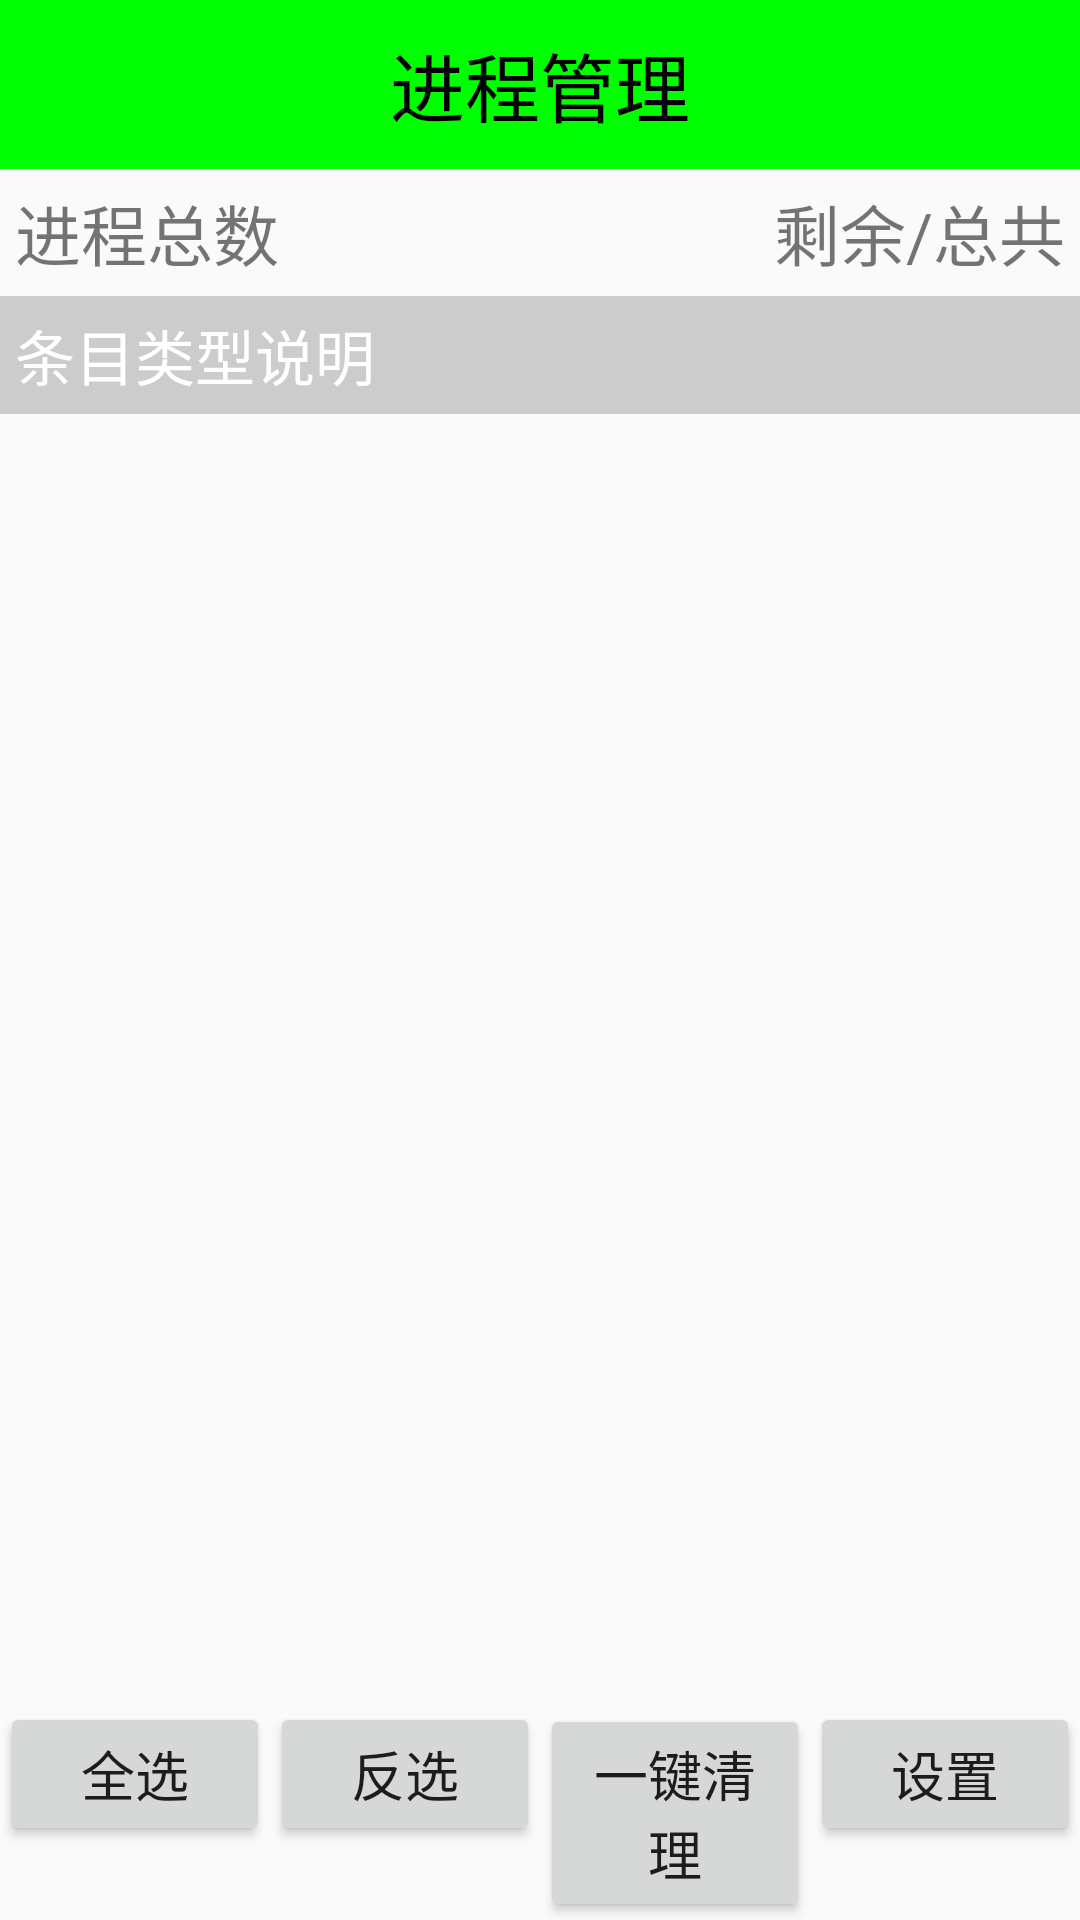

Produce the Android XML layout that renders to this screen, including the resource entries it uses.
<!-- AndroidManifest.xml: application theme Theme.AppCompat.Light.NoActionBar -->
<!-- res/layout/activity_process_manager.xml -->
<?xml version="1.0" encoding="utf-8"?>
<LinearLayout android:layout_width="match_parent"
    android:layout_height="match_parent"
    android:orientation="vertical"
    xmlns:android="http://schemas.android.com/apk/res/android">
    <TextView
        android:text="进程管理"
        style="@style/titleStyle" />
    <RelativeLayout
        android:padding="5dp"
        android:layout_width="match_parent"
        android:layout_height="wrap_content">
        <TextView
            android:textSize="22sp"
            android:text="进程总数"
            android:id="@+id/tv_process_count"
            android:layout_width="wrap_content"
            android:layout_height="wrap_content" />
        <TextView
            android:textSize="22sp"
            android:layout_alignParentRight="true"
            android:text="剩余/总共"
            android:id="@+id/tv_memory_info"
            android:layout_width="wrap_content"
            android:layout_height="wrap_content" />
    </RelativeLayout>
    <FrameLayout
        android:layout_weight="1"
        android:layout_width="match_parent"
        android:layout_height="0dp">
        <ListView
            android:id="@+id/lv_process_list"
            android:layout_width="match_parent"
            android:layout_height="match_parent">
        </ListView>
        <TextView
            android:textColor="#fff"
            android:id="@+id/tv_des"
            android:padding="5dp"
            android:textSize="20sp"
            android:background="#ccc"
            android:text="条目类型说明"
            android:layout_width="match_parent"
            android:layout_height="wrap_content" />
    </FrameLayout>
    <LinearLayout
        android:orientation="horizontal"
        android:layout_width="match_parent"
        android:layout_height="wrap_content">
        <Button
            android:id="@+id/bt_select_all"
            android:textSize="18sp"
            android:layout_weight="1"
            android:text="全选"
            android:layout_width="0dp"
            android:layout_height="wrap_content" />
        <Button
            android:id="@+id/bt_select_reverse"
            android:textSize="18sp"
            android:layout_weight="1"
            android:text="反选"
            android:layout_width="0dp"
            android:layout_height="wrap_content" />
        <Button
            android:id="@+id/bt_clear"
            android:textSize="18sp"
            android:layout_weight="1"
            android:text="一键清理"
            android:layout_width="0dp"
            android:layout_height="wrap_content" />
        <Button
            android:id="@+id/bt_setting"
            android:textSize="18sp"
            android:layout_weight="1"
            android:text="设置"
            android:layout_width="0dp"
            android:layout_height="wrap_content" />
    </LinearLayout>
</LinearLayout>
<!-- resources referenced by this layout -->
<resources>
  <style name="titleStyle">
          
          <item name="android:gravity">center</item>
          <item name="android:textSize">25sp</item>
          <item name="android:textColor">#000</item>
          <item name="android:padding">10dp</item>
          <item name="android:background">#0f0</item>
          <item name="android:layout_width">match_parent</item>
          <item name="android:layout_height">wrap_content</item>
      </style>
</resources>
